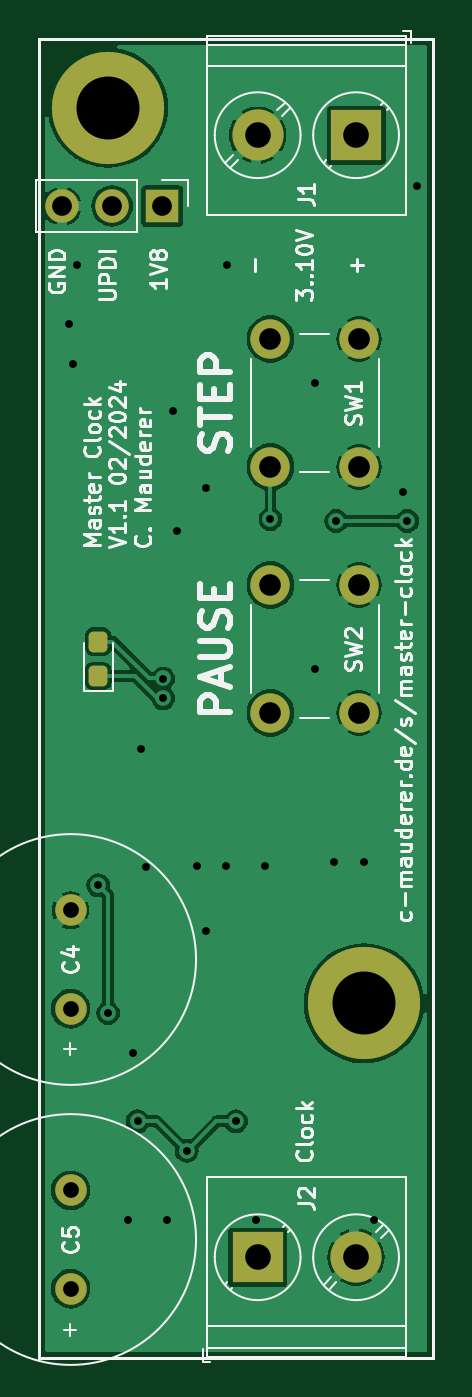
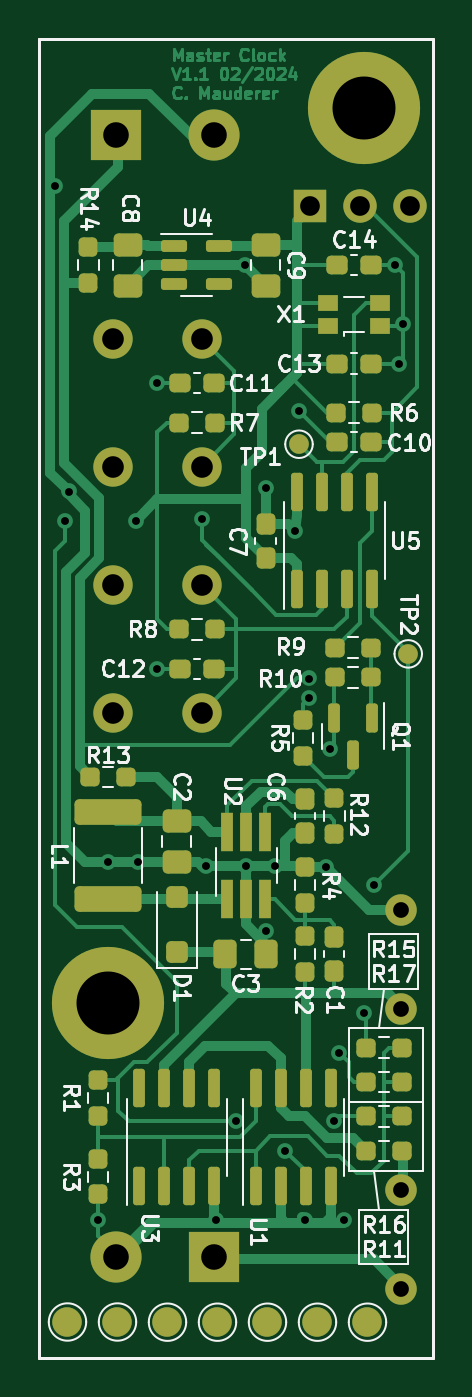
Circuit board: 11 layer files. Board 20.0 x 67.0 mm.
- bottom_copper: Master_Clock-B_Cu.gbr (44115 bytes)
- bottom_mask: Master_Clock-B_Mask.gbr (7750 bytes)
- paste: Master_Clock-B_Paste.gbr (6292 bytes)
- bottom_silk: Master_Clock-B_Silkscreen.gbr (57470 bytes)
- outline: Master_Clock-Edge_Cuts.gbr (613 bytes)
- top_copper: Master_Clock-F_Cu.gbr (55415 bytes)
- top_mask: Master_Clock-F_Mask.gbr (2274 bytes)
- paste: Master_Clock-F_Paste.gbr (1362 bytes)
- top_silk: Master_Clock-F_Silkscreen.gbr (52136 bytes)
- drill: Master_Clock-NPTH.drl (270 bytes)
- drill: Master_Clock-PTH.drl (1492 bytes)

=== bottom_copper: Master_Clock-B_Cu.gbr (44115 bytes, source omitted) ===
=== bottom_mask: Master_Clock-B_Mask.gbr (7750 bytes, source omitted) ===
=== paste: Master_Clock-B_Paste.gbr (6292 bytes, source omitted) ===
=== bottom_silk: Master_Clock-B_Silkscreen.gbr (57470 bytes, source omitted) ===
=== outline: Master_Clock-Edge_Cuts.gbr ===
%TF.GenerationSoftware,KiCad,Pcbnew,7.0.10*%
%TF.CreationDate,2024-01-02T15:41:26+01:00*%
%TF.ProjectId,Master_Clock,4d617374-6572-45f4-936c-6f636b2e6b69,1.0*%
%TF.SameCoordinates,Original*%
%TF.FileFunction,Profile,NP*%
%FSLAX46Y46*%
G04 Gerber Fmt 4.6, Leading zero omitted, Abs format (unit mm)*
G04 Created by KiCad (PCBNEW 7.0.10) date 2024-01-02 15:41:26*
%MOMM*%
%LPD*%
G01*
G04 APERTURE LIST*
%TA.AperFunction,Profile*%
%ADD10C,0.150000*%
%TD*%
G04 APERTURE END LIST*
D10*
X144000000Y-58000000D02*
X164000000Y-58000000D01*
X164000000Y-125000000D01*
X144000000Y-125000000D01*
X144000000Y-58000000D01*
M02*

=== top_copper: Master_Clock-F_Cu.gbr (55415 bytes, source omitted) ===
=== top_mask: Master_Clock-F_Mask.gbr (2274 bytes, source withheld) ===
=== paste: Master_Clock-F_Paste.gbr (1362 bytes, source withheld) ===
=== top_silk: Master_Clock-F_Silkscreen.gbr (52136 bytes, source omitted) ===
=== drill: Master_Clock-NPTH.drl ===
M48
; DRILL file {KiCad 7.0.10} date Sa 17 Feb 2024 17:59:55 CET
; FORMAT={-:-/ absolute / inch / decimal}
; #@! TF.CreationDate,2024-02-17T17:59:55+01:00
; #@! TF.GenerationSoftware,Kicad,Pcbnew,7.0.10
; #@! TF.FileFunction,NonPlated,1,2,NPTH
FMAT,2
INCH
%
G90
G05
M30

=== drill: Master_Clock-PTH.drl ===
M48
; DRILL file {KiCad 7.0.10} date Sa 17 Feb 2024 17:59:55 CET
; FORMAT={-:-/ absolute / inch / decimal}
; #@! TF.CreationDate,2024-02-17T17:59:55+01:00
; #@! TF.GenerationSoftware,Kicad,Pcbnew,7.0.10
; #@! TF.FileFunction,Plated,1,2,PTH
FMAT,2
INCH
; #@! TA.AperFunction,Plated,PTH,ViaDrill
T1C0.0157
; #@! TA.AperFunction,Plated,PTH,ComponentDrill
T2C0.0315
; #@! TA.AperFunction,Plated,PTH,ComponentDrill
T3C0.0394
; #@! TA.AperFunction,Plated,PTH,ComponentDrill
T4C0.0433
; #@! TA.AperFunction,Plated,PTH,ComponentDrill
T5C0.0512
; #@! TA.AperFunction,Plated,PTH,ComponentDrill
T6C0.1260
%
G90
G05
T1
X5.7283Y-2.8543
X5.7362Y-2.9331
X5.7441Y-2.7362
X5.7874Y-3.9764
X5.8071Y-4.2323
X5.8465Y-4.6457
X5.8563Y-4.311
X5.8661Y-4.4488
X5.874Y-3.7047
X5.8824Y-3.9405
X5.9173Y-3.563
X5.9173Y-3.6024
X5.9252Y-4.6457
X5.937Y-3.0276
X5.9449Y-3.2677
X5.9646Y-4.5079
X5.9843Y-3.937
X6.0039Y-3.1811
X6.0039Y-4.0673
X6.0433Y-3.937
X6.0448Y-2.7362
X6.063Y-4.4488
X6.1024Y-4.6457
X6.122Y-3.937
X6.1319Y-3.2441
X6.2205Y-2.9724
X6.2205Y-3.5433
X6.2598Y-3.9296
X6.2638Y-3.248
X6.3189Y-3.9296
X6.3386Y-4.6457
X6.3976Y-3.189
X6.4055Y-3.248
X6.4252Y-2.5787
T2
X5.7323Y-4.0266
X5.7323Y-4.2234
X5.7323Y-4.5866
X5.7323Y-4.7835
T3
X5.7154Y-2.6181
X5.8154Y-2.6181
X5.9154Y-2.6181
T4
X6.1319Y-2.8839
X6.1319Y-3.1398
X6.1319Y-3.376
X6.1319Y-3.6319
X6.3091Y-2.8839
X6.3091Y-3.1398
X6.3091Y-3.376
X6.3091Y-3.6319
T5
X6.1063Y-2.4764
X6.1063Y-4.7205
X6.3031Y-2.4764
X6.3031Y-4.7205
T6
X5.8071Y-2.4213
X6.3189Y-4.2126
M30
